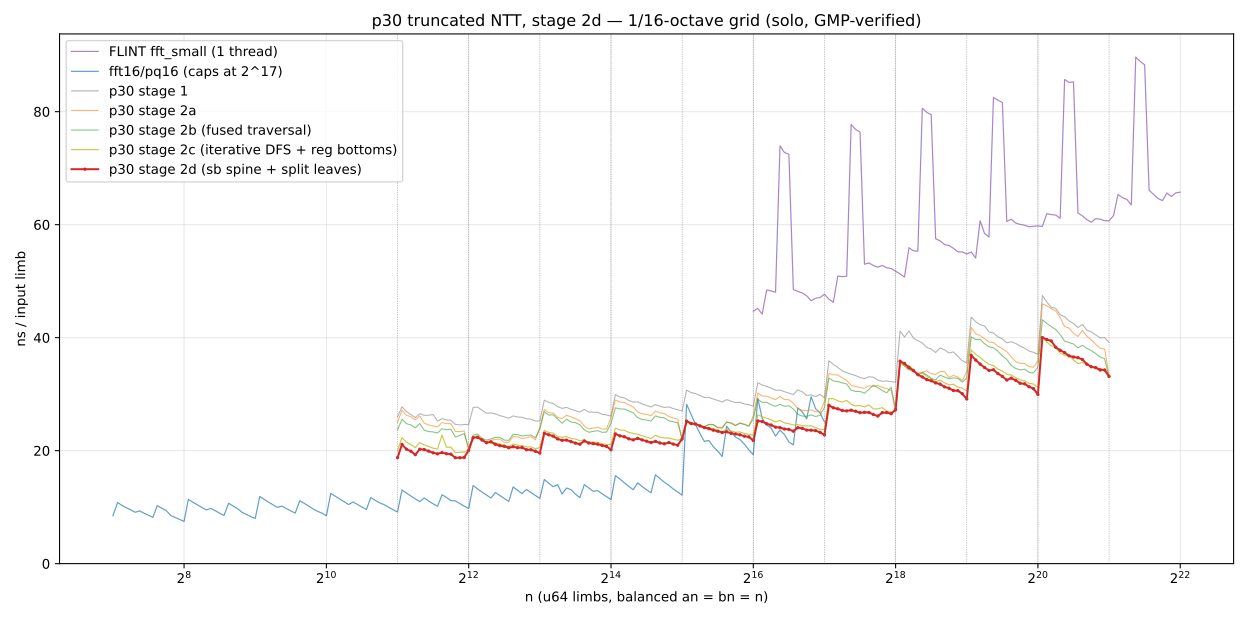

Data behind this chart, as committed beside it:
n, ns_limb
2048, 18.76
2139, 21.1
2233, 20.26
2332, 19.9
2435, 19.28
2543, 20.25
2656, 20.18
2774, 19.91
2896, 19.61
3025, 19.44
3158, 19.66
3298, 19.45
3444, 19.38
3597, 18.74
3756, 18.74
3922, 18.79
4096, 20.06
4277, 22.29
4467, 22.35
4664, 21.89
4871, 21.4
5087, 21.55
5312, 21.12
5547, 20.87
5793, 20.76
6049, 20.51
6317, 20.69
6597, 20.52
6889, 20.55
7194, 20.16
7512, 20.15
7845, 19.9
8192, 19.57
8555, 23.07
8933, 22.8
9329, 22.57
9742, 22.07
10173, 21.83
10624, 21.87
11094, 21.6
11585, 21.33
12098, 21.14
12634, 21.72
13193, 21.35
13777, 21.24
14387, 21.15
15024, 20.91
15689, 20.76
16384, 20.15
17109, 22.96
17867, 22.61
18658, 22.46
19484, 22.09
20347, 21.9
21247, 22.18
22188, 21.9
23170, 21.68
24196, 21.43
25268, 21.63
26386, 21.35
... 101 more rows
